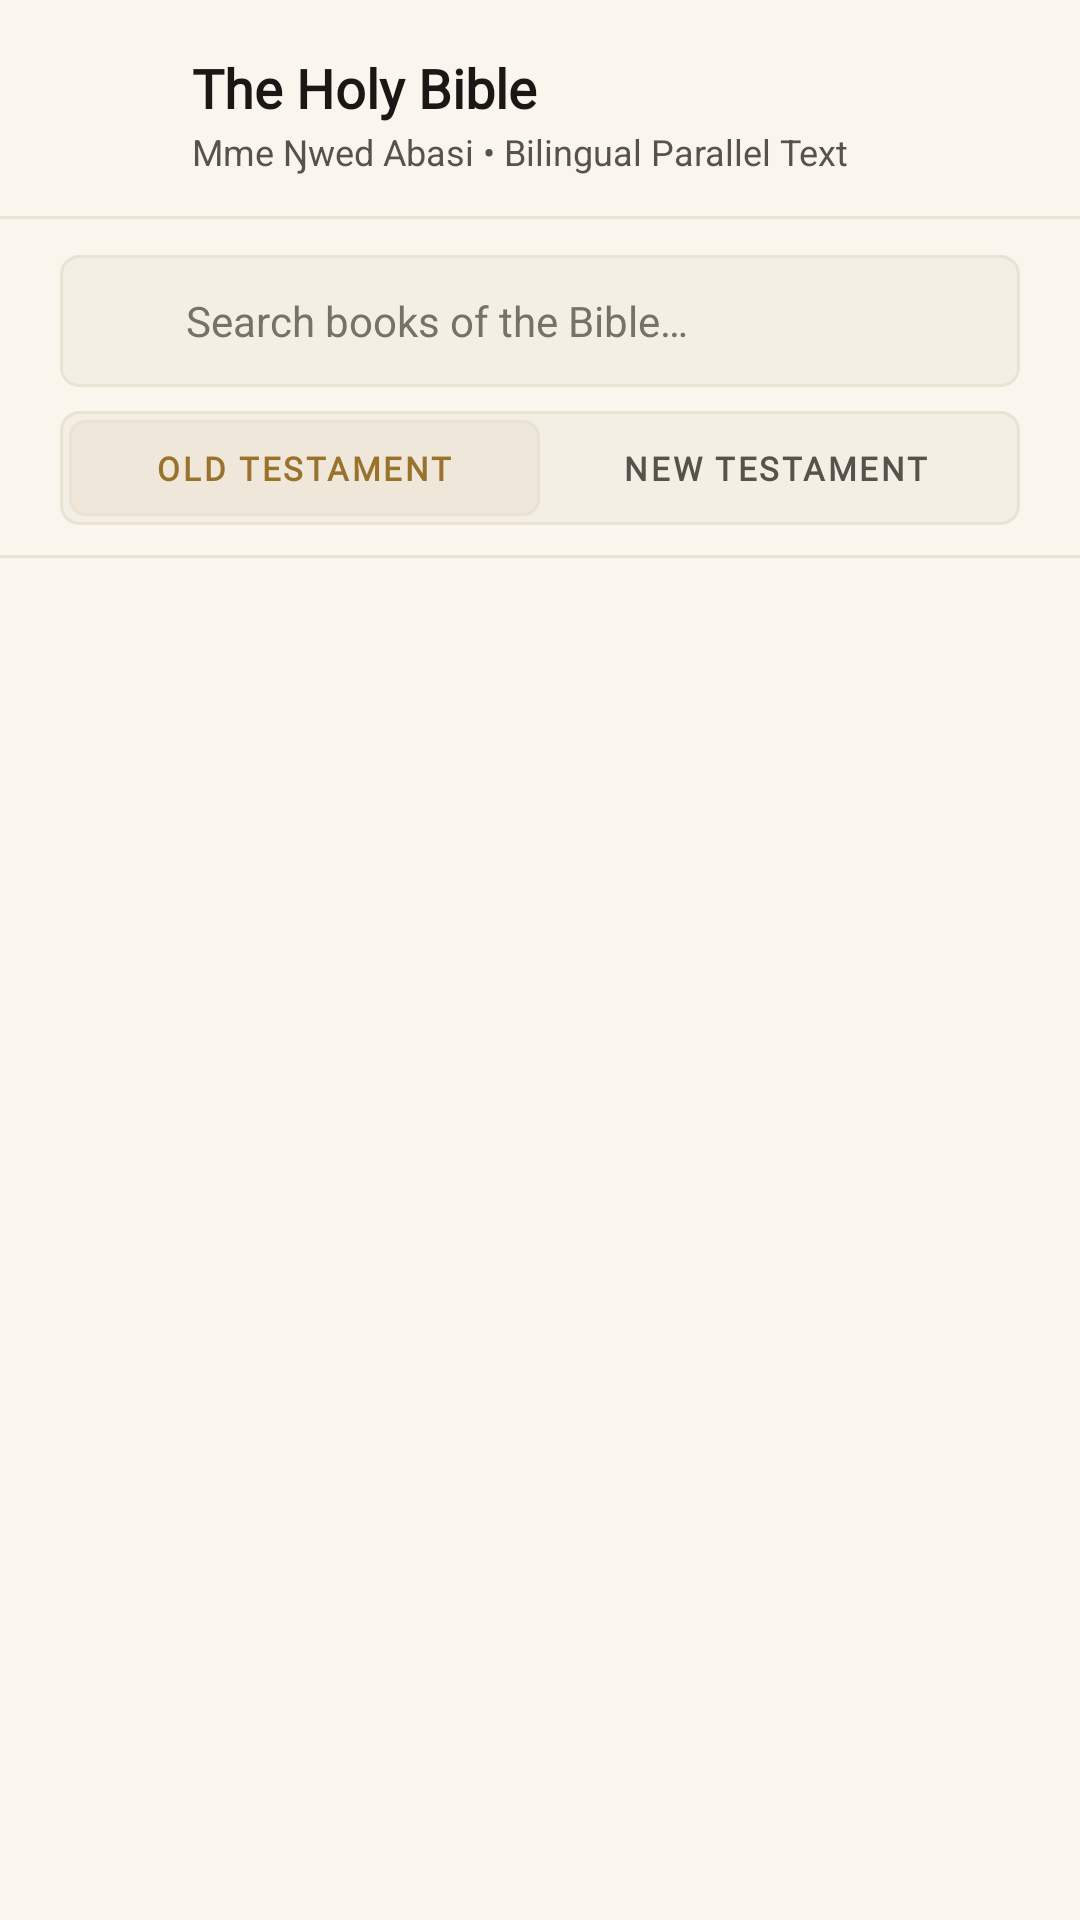

Android layout source for this screen:
<!-- AndroidManifest.xml: application theme AppTheme -->
<!-- res/layout/bible_books.xml -->
<?xml version="1.0" encoding="utf-8"?>
<LinearLayout
	xmlns:android="http://schemas.android.com/apk/res/android"
	xmlns:app="http://schemas.android.com/apk/res-auto"
	xmlns:tools="http://schemas.android.com/tools"
	android:layout_width="match_parent"
	android:layout_height="match_parent"
	android:background="@color/colorBackground"
	android:orientation="vertical">

	
	<LinearLayout
		android:layout_width="match_parent"
		android:layout_height="wrap_content"
		android:orientation="horizontal"
		android:gravity="center_vertical"
		android:paddingStart="10dp"
		android:paddingEnd="20dp"
		android:paddingTop="14dp"
		android:paddingBottom="10dp">

		<ImageButton
			android:id="@+id/btn_back"
			android:layout_width="48dp"
			android:layout_height="48dp"
			android:background="?android:attr/selectableItemBackgroundBorderless"
			android:src="@drawable/ic_arrow_back"
			android:contentDescription="Back"
			app:tint="@color/colorTextPrimary" />

		<LinearLayout
			android:layout_width="0dp"
			android:layout_height="wrap_content"
			android:layout_weight="1"
			android:layout_marginStart="6dp"
			android:orientation="vertical">

			<TextView
				android:id="@+id/header_title"
				android:layout_width="wrap_content"
				android:layout_height="wrap_content"
				android:fontFamily="@font/crimson_pro"
				android:text="The Holy Bible"
				android:textColor="@color/colorTextPrimary"
				android:textSize="18sp"
				android:textStyle="bold" />

			<TextView
				android:id="@+id/header_subtitle"
				android:layout_width="wrap_content"
				android:layout_height="wrap_content"
				android:layout_marginTop="1dp"
				android:fontFamily="sans-serif"
				android:text="Mme Ŋwed Abasi • Bilingual Parallel Text"
				android:textColor="@color/colorTextSecondary"
				android:textSize="12sp" />
		</LinearLayout>
	</LinearLayout>

	
	<View
		android:layout_width="match_parent"
		android:layout_height="1dp"
		android:background="@color/colorCardBorder" />

	
	<LinearLayout
		android:layout_width="match_parent"
		android:layout_height="wrap_content"
		android:paddingHorizontal="20dp"
		android:paddingTop="12dp"
		android:paddingBottom="8dp">

		<LinearLayout
			android:layout_width="match_parent"
			android:layout_height="44dp"
			android:background="@drawable/bg_search_bar"
			android:gravity="center_vertical"
			android:orientation="horizontal"
			android:paddingStart="14dp"
			android:paddingEnd="8dp">

			<ImageView
				android:layout_width="18dp"
				android:layout_height="18dp"
				android:src="@drawable/ic_search"
				app:tint="@color/colorTextTertiary"
				android:layout_marginEnd="10dp"
				android:importantForAccessibility="no" />

			<EditText
				android:id="@+id/et_search"
				android:layout_width="0dp"
				android:layout_height="match_parent"
				android:layout_weight="1"
				android:background="@null"
				android:fontFamily="sans-serif"
				android:hint="Search books of the Bible…"
				android:textColor="@color/colorTextPrimary"
				android:textColorHint="@color/colorTextTertiary"
				android:textSize="14sp"
				android:singleLine="true"
				android:imeOptions="actionSearch" />

			<TextView
				android:id="@+id/btn_clear_search"
				android:layout_width="32dp"
				android:layout_height="32dp"
				android:background="?android:attr/selectableItemBackgroundBorderless"
				android:clickable="true"
				android:focusable="true"
				android:contentDescription="Clear search"
				android:gravity="center"
				android:text="✕"
				android:textColor="@color/colorTextTertiary"
				android:textSize="14sp"
				android:textStyle="bold"
				android:visibility="gone" />
		</LinearLayout>
	</LinearLayout>

	
	<LinearLayout
		android:id="@+id/testament_pill_tabs"
		android:layout_width="match_parent"
		android:layout_height="wrap_content"
		android:paddingHorizontal="20dp"
		android:paddingBottom="10dp"
		android:orientation="horizontal">

		<LinearLayout
			android:layout_width="match_parent"
			android:layout_height="38dp"
			android:background="@drawable/bg_search_bar"
			android:padding="3dp"
			android:orientation="horizontal">

			<TextView
				android:id="@+id/tab_ot"
				android:layout_width="0dp"
				android:layout_height="match_parent"
				android:layout_weight="1"
				android:gravity="center"
				android:clickable="true"
				android:focusable="true"
				android:text="OLD TESTAMENT"
				android:textSize="11sp"
				android:textStyle="bold"
				android:letterSpacing="0.08"
				android:fontFamily="@font/jetbrains_mono"
				android:background="@drawable/bg_circle_accent"
				android:textColor="@color/colorAntiqueGold" />

			<TextView
				android:id="@+id/tab_nt"
				android:layout_width="0dp"
				android:layout_height="match_parent"
				android:layout_weight="1"
				android:gravity="center"
				android:clickable="true"
				android:focusable="true"
				android:text="NEW TESTAMENT"
				android:textSize="11sp"
				android:textStyle="bold"
				android:letterSpacing="0.08"
				android:fontFamily="@font/jetbrains_mono"
				android:background="@null"
				android:textColor="@color/colorTextSecondary" />
		</LinearLayout>
	</LinearLayout>

	
	<View
		android:layout_width="match_parent"
		android:layout_height="1dp"
		android:background="@color/colorCardBorder" />

	
	<LinearLayout
		android:id="@+id/layout_empty"
		android:layout_width="match_parent"
		android:layout_height="0dp"
		android:layout_weight="1"
		android:gravity="center"
		android:orientation="vertical"
		android:padding="32dp"
		android:visibility="gone">

		<ImageView
			android:layout_width="42dp"
			android:layout_height="42dp"
			android:src="@drawable/ic_search"
			app:tint="@color/colorTextTertiary"
			android:layout_marginBottom="14dp"
			android:importantForAccessibility="no" />

		<TextView
			android:layout_width="wrap_content"
			android:layout_height="wrap_content"
			android:fontFamily="@font/crimson_pro"
			android:text="No Books Found"
			android:textColor="@color/colorTextPrimary"
			android:textSize="18sp"
			android:textStyle="bold" />

		<TextView
			android:layout_width="wrap_content"
			android:layout_height="wrap_content"
			android:layout_marginTop="6dp"
			android:fontFamily="sans-serif"
			android:gravity="center"
			android:text="No books of the Bible matched your search query."
			android:textColor="@color/colorTextSecondary"
			android:textSize="13sp" />

		<TextView
			android:id="@+id/btn_clear_empty"
			android:layout_width="wrap_content"
			android:layout_height="38dp"
			android:layout_marginTop="16dp"
			android:background="@drawable/bg_badge_gold"
			android:clickable="true"
			android:focusable="true"
			android:fontFamily="@font/jetbrains_mono"
			android:foreground="?android:attr/selectableItemBackground"
			android:gravity="center"
			android:letterSpacing="0.08"
			android:paddingHorizontal="18dp"
			android:text="CLEAR SEARCH"
			android:textColor="@color/colorAntiqueGold"
			android:textSize="11.5sp"
			android:textStyle="bold" />
	</LinearLayout>

	
	<ListView
		android:id="@+id/listview1"
		android:layout_width="match_parent"
		android:layout_height="0dp"
		android:layout_weight="1"
		android:clipToPadding="false"
		android:divider="@null"
		android:dividerHeight="0dp"
		android:paddingBottom="24dp"
		android:scrollbars="vertical"
		android:choiceMode="none"
		tools:listitem="@layout/efik_hymn_row" />
</LinearLayout>
<!-- res/layout/efik_hymn_row.xml (included above) -->
<?xml version="1.0" encoding="utf-8"?>
<LinearLayout
	xmlns:android="http://schemas.android.com/apk/res/android"
	xmlns:app="http://schemas.android.com/apk/res-auto"
	xmlns:tools="http://schemas.android.com/tools"
	android:layout_width="match_parent"
	android:layout_height="wrap_content"
	android:orientation="vertical"
	android:background="?android:attr/selectableItemBackground">

	<LinearLayout
		android:id="@+id/linear1"
		android:layout_width="match_parent"
		android:layout_height="wrap_content"
		android:orientation="horizontal"
		android:gravity="center_vertical"
		android:paddingHorizontal="20dp"
		android:paddingVertical="14dp">

		
		<TextView
			android:id="@+id/tv_num"
			android:layout_width="44dp"
			android:layout_height="wrap_content"
			android:focusable="false"
			android:fontFamily="@font/jetbrains_mono"
			android:text="1a"
			android:textColor="@color/colorAntiqueGold"
			android:textSize="14sp"
			android:textStyle="bold" />

		<LinearLayout
			android:layout_width="0dp"
			android:layout_height="wrap_content"
			android:layout_weight="1"
			android:layout_marginEnd="10dp"
			android:orientation="vertical">

			
			<TextView
				android:id="@+id/tv_title"
				android:layout_width="wrap_content"
				android:layout_height="wrap_content"
				android:focusable="false"
				android:fontFamily="@font/crimson_pro"
				android:text="Hymn Title"
				android:textColor="@color/colorTextPrimary"
				android:textSize="16sp"
				android:textStyle="bold"
				android:lineSpacingMultiplier="1.2" />

			<TextView
				android:id="@+id/tv_subtitle"
				android:layout_width="wrap_content"
				android:layout_height="wrap_content"
				android:layout_marginTop="2dp"
				android:focusable="false"
				android:fontFamily="sans-serif"
				android:text="Subtitle"
				android:textColor="@color/colorTextSecondary"
				android:textSize="12sp"
				android:visibility="gone" />
		</LinearLayout>

		<TextView
			android:layout_width="wrap_content"
			android:layout_height="wrap_content"
			android:fontFamily="serif"
			android:text="→"
			android:textColor="@color/colorTextTertiary"
			android:textSize="14sp" />
	</LinearLayout>

	
	<View
		android:layout_width="match_parent"
		android:layout_height="1dp"
		android:layout_marginHorizontal="20dp"
		android:background="@color/colorCardBorder" />
</LinearLayout>
<!-- resources referenced by this layout -->
<resources>
  <color name="colorAntiqueGold">#9A722C</color>
  <color name="colorBackground">#FAF6EE</color>
  <color name="colorCardBorder">#EAE2D3</color>
  <color name="colorTextPrimary">#1A1715</color>
  <color name="colorTextSecondary">#57524B</color>
  <color name="colorTextTertiary">#787167</color>
  <!-- drawable bg_badge_gold (drawable) -->
  <?xml version="1.0" encoding="utf-8"?>
  <shape xmlns:android="http://schemas.android.com/apk/res/android"
      android:shape="rectangle">
      <corners android:radius="6dp" />
      <solid android:color="#1A9A722C" />
      <stroke
          android:width="1dp"
          android:color="#409A722C" />
  </shape>
  <!-- drawable bg_circle_accent (drawable) -->
  <?xml version="1.0" encoding="utf-8"?>
  <shape xmlns:android="http://schemas.android.com/apk/res/android"
      android:shape="rectangle">
      <corners android:radius="5dp" />
      <solid android:color="@color/colorBadgeBg" />
      <stroke
          android:width="1dp"
          android:color="@color/colorCardBorder" />
  </shape>
  <!-- drawable bg_search_bar (drawable) -->
  <?xml version="1.0" encoding="utf-8"?>
  <shape xmlns:android="http://schemas.android.com/apk/res/android"
      android:shape="rectangle">
      <corners android:radius="6dp" />
      <solid android:color="@color/colorSearchBg" />
      <stroke
          android:width="1dp"
          android:color="@color/colorCardBorder" />
  </shape>
  <style name="AppTheme" parent="Theme.MaterialComponents.DayNight.NoActionBar">
          <item name="colorPrimary">@color/colorPrimary</item>
          <item name="colorPrimaryDark">@color/colorPrimaryDark</item>
          <item name="colorAccent">@color/colorAccent</item>
          <item name="colorSurface">@color/colorSurface</item>
          <item name="colorOnPrimary">@android:color/white</item>
          <item name="android:windowBackground">@color/colorBackground</item>
          <item name="android:statusBarColor">@android:color/transparent</item>
          <item name="android:navigationBarColor">@android:color/transparent</item>
          <item name="android:windowLightStatusBar" tools:targetApi="m">true</item>
          <item name="android:windowLightNavigationBar" tools:targetApi="o_mr1">true</item>
          <item name="android:windowLayoutInDisplayCutoutMode" tools:targetApi="p">shortEdges</item>
          <item name="colorControlHighlight">@color/colorControlHighlight</item>
          <item name="colorControlNormal">@color/colorControlNormal</item>
          <item name="android:textColor">@color/colorTextPrimary</item>
      </style>
  <color name="colorBadgeBg">#EFE8DA</color>
  <color name="colorSearchBg">#F4EFE4</color>
  <color name="colorPrimary">#1A1715</color>
  <color name="colorPrimaryDark">#0D1524</color>
  <color name="colorAccent">#9A722C</color>
  <color name="colorSurface">#FFFDF9</color>
  <color name="colorControlHighlight">#EAE2D3</color>
  <color name="colorControlNormal">#787167</color>
</resources>
